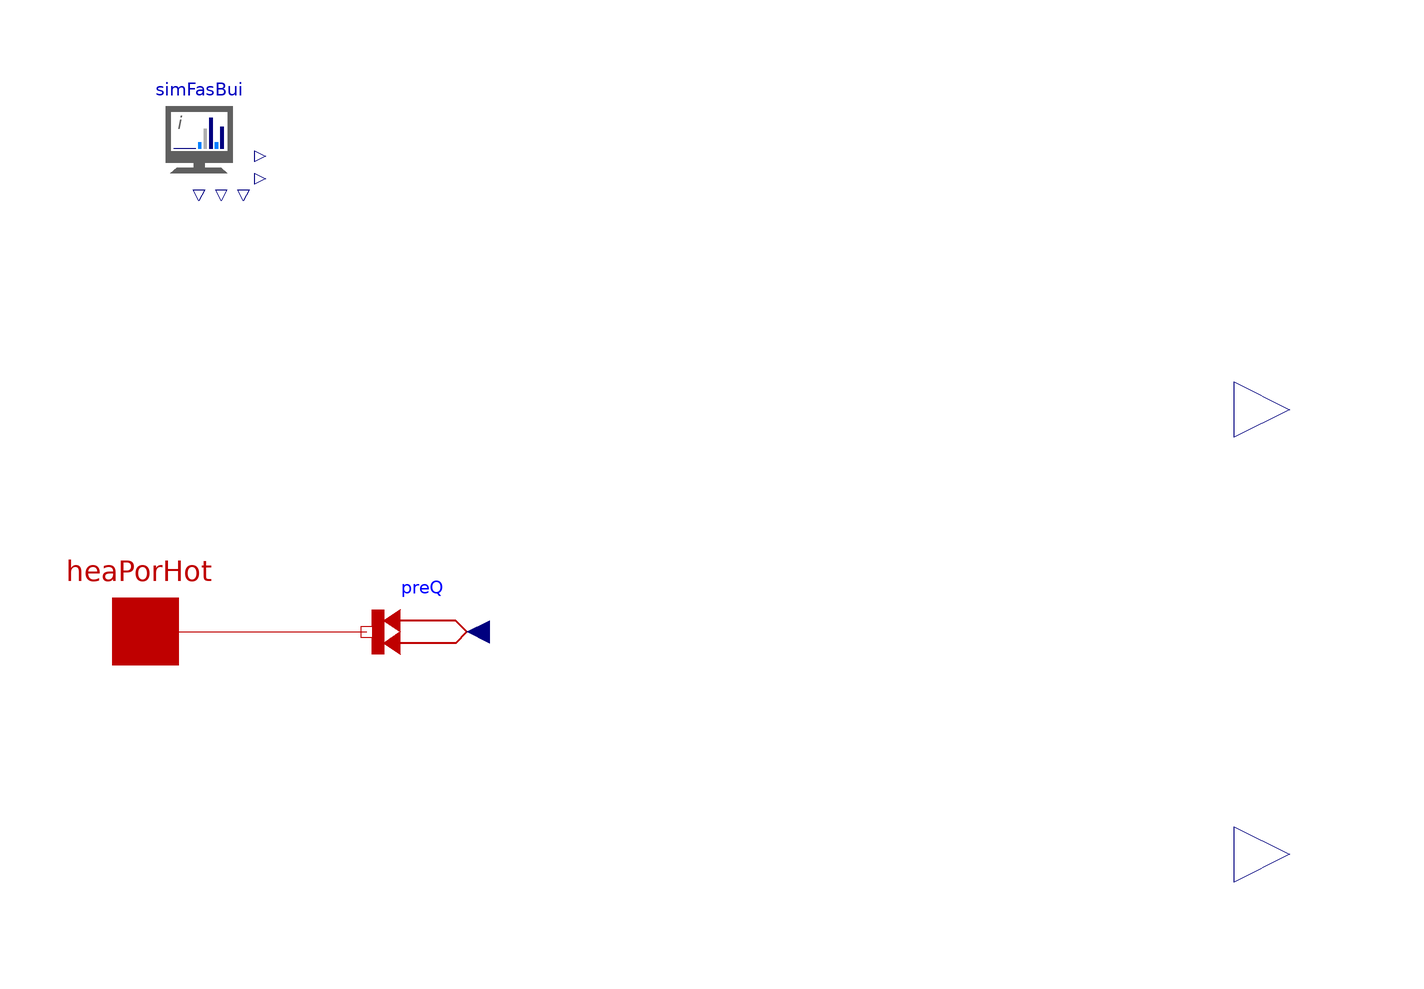

The component connection diagram of the Modelica model below, drawn from its own Placement and Line annotations.

partial model Partial_HeatProduction "Partial for heat production"
  HT.Interfaces.HeatPort_a heaPorHot annotation(Placement(visible = true, transformation(origin = {-99.83, 0.0682}, extent = {{-12, -12}, {12, 12}}, rotation = 0), iconTransformation(origin = {-99.83, 0.0682}, extent = {{-12, -12}, {12, 12}}, rotation = 0)));
  outer Input.BaseClasses.Partial_SIM simFasBui "Weather and input data, to be provided by an inner submodel of Partial_SIM" annotation(Placement(visible = true, transformation(origin = {-90.1538, 89.5214}, extent = {{-10, -10}, {10, 10}}, rotation = 0)));
  Modelica.Blocks.Interfaces.RealOutput PEle annotation(Placement(transformation(extent = {{96, 30}, {116, 50}})));
  Modelica.Blocks.Interfaces.RealOutput PFuel annotation(Placement(transformation(extent = {{96, -50}, {116, -30}})));
  HT.Sources.PrescribedHeatFlow preQ annotation(Placement(transformation(extent = {{-40, -10}, {-60, 10}})));
equation
  connect(heaPorHot, preQ.port) annotation(Line(points = {{-99.83, 0.0682}, {-80, 0.0682}, {-80, 0}, {-60, 0}}, color = {191, 0, 0}, smooth = Smooth.None));
  annotation(Diagram(coordinateSystem(preserveAspectRatio = false, extent = {{-100, -100}, {100, 100}}), graphics));
end Partial_HeatProduction;